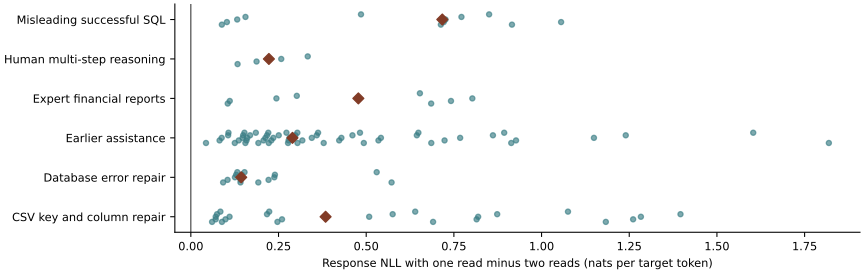

The file beside this chart, header and first rows:
id, group, category, target_positions, cited_queries, initial_two_read_nll, trained_one_read_nll, trained_two_read_nll, second_read_gain, trained_one_read_citation_nll_sum, trained_two_read_citation_nll_sum
rehearsal/nt-10805-result-0, scalar, Earlier assistance, 6, 0, 2.646, 0.8501, 0.2057, 0.6444, 0.0, 0.0
rehearsal/nt-6173-result-0, scalar, Earlier assistance, 8, 0, 1.995, 0.5916, 0.2128, 0.3788, 0.0, 0.0
rehearsal/nt-6669-result-0, scalar, Earlier assistance, 8, 0, 2.079, 0.6114, 0.07641, 0.535, 0.0, 0.0
rehearsal/nt-5928-result-0, scalar, Earlier assistance, 7, 0, 2.617, 0.7517, 0.1029, 0.6488, 0.0, 0.0
rehearsal/inspect/nt-6640, inspect, Earlier assistance, 32, 0, 0.8294, 0.1704, 0.01488, 0.1555, 0.0, 0.0
rehearsal/inspect/nt-3648, inspect, Earlier assistance, 32, 0, 0.9573, 0.2441, 0.02692, 0.2172, 0.0, 0.0
rehearsal/inspect/nt-7053, inspect, Earlier assistance, 32, 0, 1.119, 0.3037, 0.03112, 0.2726, 0.0, 0.0
rehearsal/inspect/nt-3009, inspect, Earlier assistance, 32, 0, 1.021, 0.2379, 0.01579, 0.2222, 0.0, 0.0
strategyqa/d9aeae10998c093c0cc9, strategy, Human multi-step reasoning, 69, 3, 2.851, 2.065, 1.732, 0.3333, 1.363, 1.364
strategyqa/463faa7aaa7d9e1e366b, strategy, Human multi-step reasoning, 136, 4, 2.013, 1.557, 1.37, 0.1874, 3.599, 3.562
strategyqa/86434d8eecff8b7ddb50, strategy, Human multi-step reasoning, 96, 2, 1.709, 1.261, 1.127, 0.1332, 0.3056, 0.2889
strategyqa/6a756a5734139bfce297, strategy, Human multi-step reasoning, 60, 2, 2.624, 1.88, 1.622, 0.2578, 0.2539, 0.2449
rehearsal/nt-12203-program, program, Earlier assistance, 60, 0, 1.174, 0.4339, 0.1358, 0.298, 0.0, 0.0
rehearsal/nt-12536-program, program, Earlier assistance, 68, 0, 1.211, 0.3884, 0.0847, 0.3037, 0.0, 0.0
rehearsal/nt-7155-program, program, Earlier assistance, 89, 0, 1.099, 0.4137, 0.1366, 0.2771, 0.0, 0.0
rehearsal/nt-13993-program, program, Earlier assistance, 71, 0, 0.8682, 0.3108, 0.07562, 0.2352, 0.0, 0.0
rehearsal/dolly-14442, instruction, Earlier assistance, 49, 0, 1.316, 0.9848, 0.8372, 0.1476, 0.0, 0.0
rehearsal/dolly-10216, instruction, Earlier assistance, 19, 0, 4.244, 3.36, 3.042, 0.3179, 0.0, 0.0
rehearsal/dolly-13333, instruction, Earlier assistance, 32, 0, 2.469, 1.856, 1.575, 0.2815, 0.0, 0.0
rehearsal/dolly-11807, instruction, Earlier assistance, 102, 0, 2.206, 1.912, 1.805, 0.1073, 0.0, 0.0
rehearsal/resolved/nt-5800/1, resolved, Earlier assistance, 6, 0, 3.013, 1.001, 0.08776, 0.9136, 0.0, 0.0
rehearsal/resolved/nt-1823/0, resolved, Earlier assistance, 11, 0, 1.496, 0.4735, 0.1108, 0.3628, 0.0, 0.0
rehearsal/resolved/nt-1875/1, resolved, Earlier assistance, 5, 0, 3.065, 0.7667, 0.08117, 0.6856, 0.0, 0.0
rehearsal/resolved/nt-5444/1, resolved, Earlier assistance, 5, 0, 3.099, 0.9682, 0.1069, 0.8613, 0.0, 0.0
finqa/FBHS/2017/page_46.pdf-1/reply, report_reply, Expert financial reports, 9, 0, 3.335, 1.479, 0.826, 0.6531, 0.0, 0.0
finqa/SLB/2006/page_82.pdf-3/reply, report_reply, Expert financial reports, 9, 0, 3.755, 1.847, 1.044, 0.8026, 0.0, 0.0
finqa/KMI/2014/page_114.pdf-2/reply, report_reply, Expert financial reports, 7, 0, 3.892, 1.717, 1.031, 0.6852, 0.0, 0.0
finqa/BKNG/2015/page_38.pdf-2/reply, report_reply, Expert financial reports, 9, 0, 3.601, 1.683, 0.9412, 0.7417, 0.0, 0.0
rehearsal/nt-8620-schema, discovery, Earlier assistance, 32, 0, 0.944, 0.2137, 0.02117, 0.1925, 0.0, 0.0
rehearsal/nt-9301-schema, discovery, Earlier assistance, 32, 0, 0.9192, 0.2013, 0.01603, 0.1853, 0.0, 0.0
rehearsal/nt-10805-schema, discovery, Earlier assistance, 32, 0, 0.8642, 0.1631, 0.014, 0.1491, 0.0, 0.0
rehearsal/nt-12182-schema, discovery, Earlier assistance, 32, 0, 0.8562, 0.1619, 0.009067, 0.1528, 0.0, 0.0
rehearsal/operator/nt-5413, operator, Earlier assistance, 65, 0, 1.281, 0.5204, 0.1755, 0.3449, 0.0, 0.0
rehearsal/operator/nt-6825, operator, Earlier assistance, 70, 0, 1.321, 0.4612, 0.1022, 0.359, 0.0, 0.0
rehearsal/operator/nt-12139, operator, Earlier assistance, 74, 0, 1.694, 0.6763, 0.2155, 0.4608, 0.0, 0.0
rehearsal/operator/nt-1980, operator, Earlier assistance, 114, 0, 0.7816, 0.381, 0.2121, 0.1689, 0.0, 0.0
finqa/DG/2008/page_86.pdf-2/action, report_action, Expert financial reports, 168, 1, 0.5447, 0.2683, 0.1574, 0.111, 0.7926, 1.038
finqa/TFX/2015/page_42.pdf-3/action, report_action, Expert financial reports, 327, 1, 0.4781, 0.2665, 0.1613, 0.1052, 1.301, 1.272
finqa/MA/2008/page_70.pdf-2/action, report_action, Expert financial reports, 77, 1, 1.165, 0.4954, 0.1933, 0.3021, 1.459, 1.453
finqa/CAT/2017/page_103.pdf-4/action, report_action, Expert financial reports, 107, 1, 1.021, 0.4895, 0.2455, 0.244, 3.17, 3.097
rehearsal/full_rows/nt-2667/1, full_rows, Earlier assistance, 8, 0, 2.074, 0.7963, 0.2543, 0.542, 0.0, 0.0
rehearsal/full_rows/nt-4476/1, full_rows, Earlier assistance, 5, 0, 4.241, 2.043, 1.116, 0.9272, 0.0, 0.0
rehearsal/full_rows/nt-11666/1, full_rows, Earlier assistance, 9, 0, 3.373, 1.877, 1.154, 0.7234, 0.0, 0.0
rehearsal/full_rows/nt-10954/0, full_rows, Earlier assistance, 6, 0, 3.957, 1.733, 0.8399, 0.8934, 0.0, 0.0
rehearsal/qualitative/1808cc476a48be287e…, qualitative, Earlier assistance, 5, 0, 7.774, 3.425, 1.606, 1.819, 0.0, 0.0
rehearsal/qualitative/ecbc3c367004decf09…, qualitative, Earlier assistance, 7, 0, 4.918, 1.57, 0.4209, 1.149, 0.0, 0.0
rehearsal/qualitative/2edcf10aec8b78e6f1…, qualitative, Earlier assistance, 5, 0, 7.49, 2.113, 0.5093, 1.603, 0.0, 0.0
rehearsal/qualitative/e8847b7249216e71a4…, qualitative, Earlier assistance, 6, 0, 5.343, 1.707, 0.4674, 1.24, 0.0, 0.0
rehearsal/reasoning/C_5586852a26fb4cafa2…, legacy, Earlier assistance, 15, 0, 2.643, 1.671, 1.248, 0.423, 0.0, 0.0
rehearsal/reasoning/effects-879646360-an…, legacy, Earlier assistance, 21, 0, 2.433, 1.564, 1.082, 0.4823, 0.0, 0.0
rehearsal/database/cosql-76c3ddaf9e75930…, legacy, Earlier assistance, 13, 0, 2.598, 1.019, 0.2511, 0.7679, 0.0, 0.0
rehearsal/practice/dependency-7d24308dfe…, legacy, Earlier assistance, 58, 0, 0.3219, 0.08061, 0.0374, 0.04322, 0.0, 0.0
rehearsal/feta-1278-inline, explanation, Earlier assistance, 26, 0, 1.474, 0.6442, 0.437, 0.2072, 0.0, 0.0
rehearsal/feta-18949-observed, explanation, Earlier assistance, 30, 0, 1.26, 0.5921, 0.3415, 0.2506, 0.0, 0.0
rehearsal/feta-10088-observed, explanation, Earlier assistance, 37, 0, 1.938, 1.405, 1.101, 0.3041, 0.0, 0.0
rehearsal/feta-16996-inline, explanation, Earlier assistance, 60, 0, 1.098, 0.7668, 0.6302, 0.1367, 0.0, 0.0
rehearsal/service_reply/c978b5a8a4f72288…, service_reply, Earlier assistance, 32, 0, 3.105, 2.17, 1.677, 0.4932, 0.0, 0.0
rehearsal/service_reply/22348079888508cc…, service_reply, Earlier assistance, 19, 0, 2.884, 2.064, 1.785, 0.2788, 0.0, 0.0
rehearsal/service_reply/94d1f1ec38ea3487…, service_reply, Earlier assistance, 39, 0, 2.934, 2.109, 1.68, 0.4293, 0.0, 0.0
rehearsal/service_reply/a87f998fa88e88cc…, service_reply, Earlier assistance, 45, 0, 2.151, 1.717, 1.488, 0.2294, 0.0, 0.0
... 60 more rows
